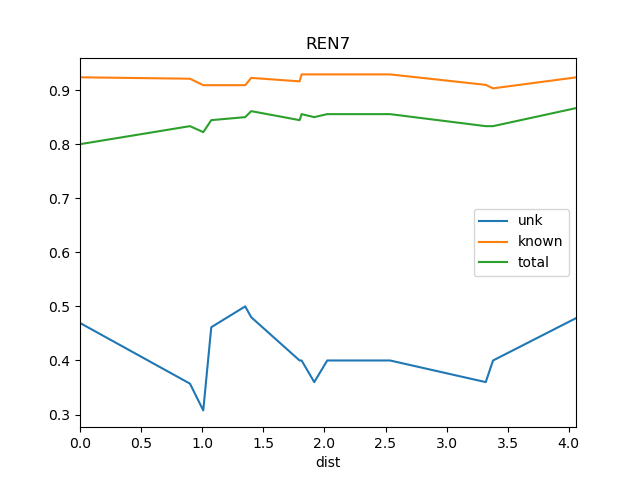

The data file committed next to this chart (first rows):
dist, known, total, train_docs, unk
0.0, 0.9237, 0.8, {'REN8'}, 0.4694
0.9, 0.9211, 0.8333, {'REN8', 'REN2', 'REN4', 'REN1', 'REN3'}, 0.3571
1.009, 0.9091, 0.8222, {'REN10', 'REN8', 'REN2', 'REN4', 'REN9'…, 0.3077
1.074, 0.9091, 0.8444, {'REN10', 'REN8', 'REN2', 'REN4', 'St2',…, 0.4615
1.352, 0.9091, 0.85, {'REN10', 'REN8', 'REN5', 'REN6', 'REN2'…, 0.5
1.401, 0.9226, 0.8611, {'REN10', 'REN8', 'BS1', 'REN5', 'REN6',…, 0.48
1.797, 0.9161, 0.8444, {'REN10', 'REN8', 'REN9', 'REN5', 'REN6'…, 0.4
1.813, 0.929, 0.8556, {'REN10', 'REN8', 'SRR1', 'REN5', 'BS1',…, 0.4
1.917, 0.929, 0.85, {'REN10', 'REN8', 'SRR1', 'REN9', 'BS1',…, 0.36
2.023, 0.929, 0.8556, {'REN10', 'REN8', 'SRR1', 'REN9', 'WS1',…, 0.4
2.261, 0.929, 0.8556, {'REN10', 'REN8', 'SRR1', 'WS1', 'REN5',…, 0.4
2.537, 0.929, 0.8556, {'REN10', 'REN19', 'REN9', 'REN18', 'REN…, 0.4
3.32, 0.9097, 0.8333, {'REN10', 'REN19', 'REN9', 'REN14', 'REN…, 0.36
3.38, 0.9032, 0.8333, {'REN10', 'REN19', 'REN9', 'REN14', 'REN…, 0.4
4.059, 0.9236, 0.8667, {'REN10', 'REN19', 'REN9', 'REN14', 'REN…, 0.4783
